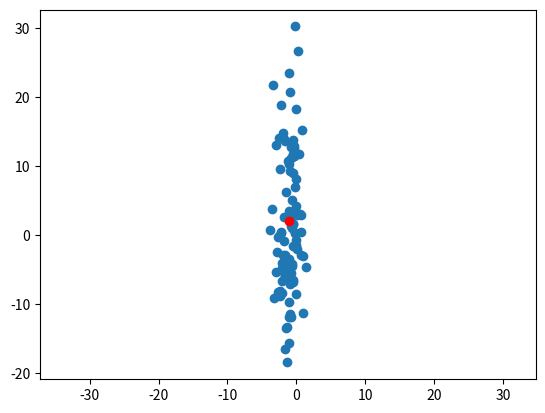

The script that saved this image:
import numpy as np

# m mean
m = [1, 1, 1]
# K covariance
K = [[2, 1, 1], [1, 3, -1], [1, -1, 2]]

# Y ~ N3(m, K)
Y = np.random.multivariate_normal(m, K)
print("Y:", Y.shape, Y, sep="\n")

# We'll try to generate a new Y (gauss d-dimensional)
# without np.random.multivariate_normal

# 1 - use Box-Muller Method to generate a gauss vector Z ~ N3(0, I3)
U1 = np.random.uniform(low=1e-10, high=1, size=3)
U2 = np.random.uniform(low=1e-10, high=1, size=3)

Z0 = np.sqrt(-2 * np.log(U1)) * np.cos(2 * np.pi * U2)
Z1 = np.sqrt(-2 * np.log(U2)) * np.sin(2 * np.pi * U1)

# Z0 ~ N3(0, I3) and Z1 ~ N3(0, I3)
print("Z0", Z0, "Z1", Z1, sep="\n")

Z = Z0

# 2 using Cholesky refactor K with AAt
A = np.linalg.cholesky(K)
# check that decomposition is correct
K_from_decomposition = np.dot(A, A.T.conj())
np.testing.assert_almost_equal(K_from_decomposition, K)
print("A", A)

# 3. Donner une réalisation de ce vecteur Y ~ N3(m, K)
Yprime = np.dot(A, Z) + m
print("Y ~ N3(m, K)", Yprime, sep="\n")

# Bonus
import matplotlib.pyplot as plt

n = 100  # number of realisation of Y ~ N2(mean, cov)
mean = [-1, 2]
cov = [[1, 0], [0, 100]]

# step 1 - generate Z ~ N2 (0, I2)
Z = []
for _ in range(int(n / 2)):
    U1 = np.random.uniform(low=1e-10, high=1, size=2)
    U2 = np.random.uniform(low=1e-10, high=1, size=2)
    Z0 = np.sqrt(-2 * np.log(U1)) * np.cos(2 * np.pi * U2)
    Z1 = np.sqrt(-2 * np.log(U2)) * np.sin(2 * np.pi * U1)
    Z.append(Z0)
    Z.append(Z1)

# step 2 - decompose cov as cov = AA*
A = np.linalg.cholesky(cov)

# step 3 - compute Y ~ N2(mean, cov)
Y = []
for Z_ in Z:
    Y.append(np.dot(A, Z_) + mean)
Y = np.matrix(Y)
plt.plot(Y[:, 0], Y[:, 1], linestyle="", marker="o")
plt.plot(mean[0], mean[1], color='red', marker="o")
plt.axis('equal')
plt.show()
